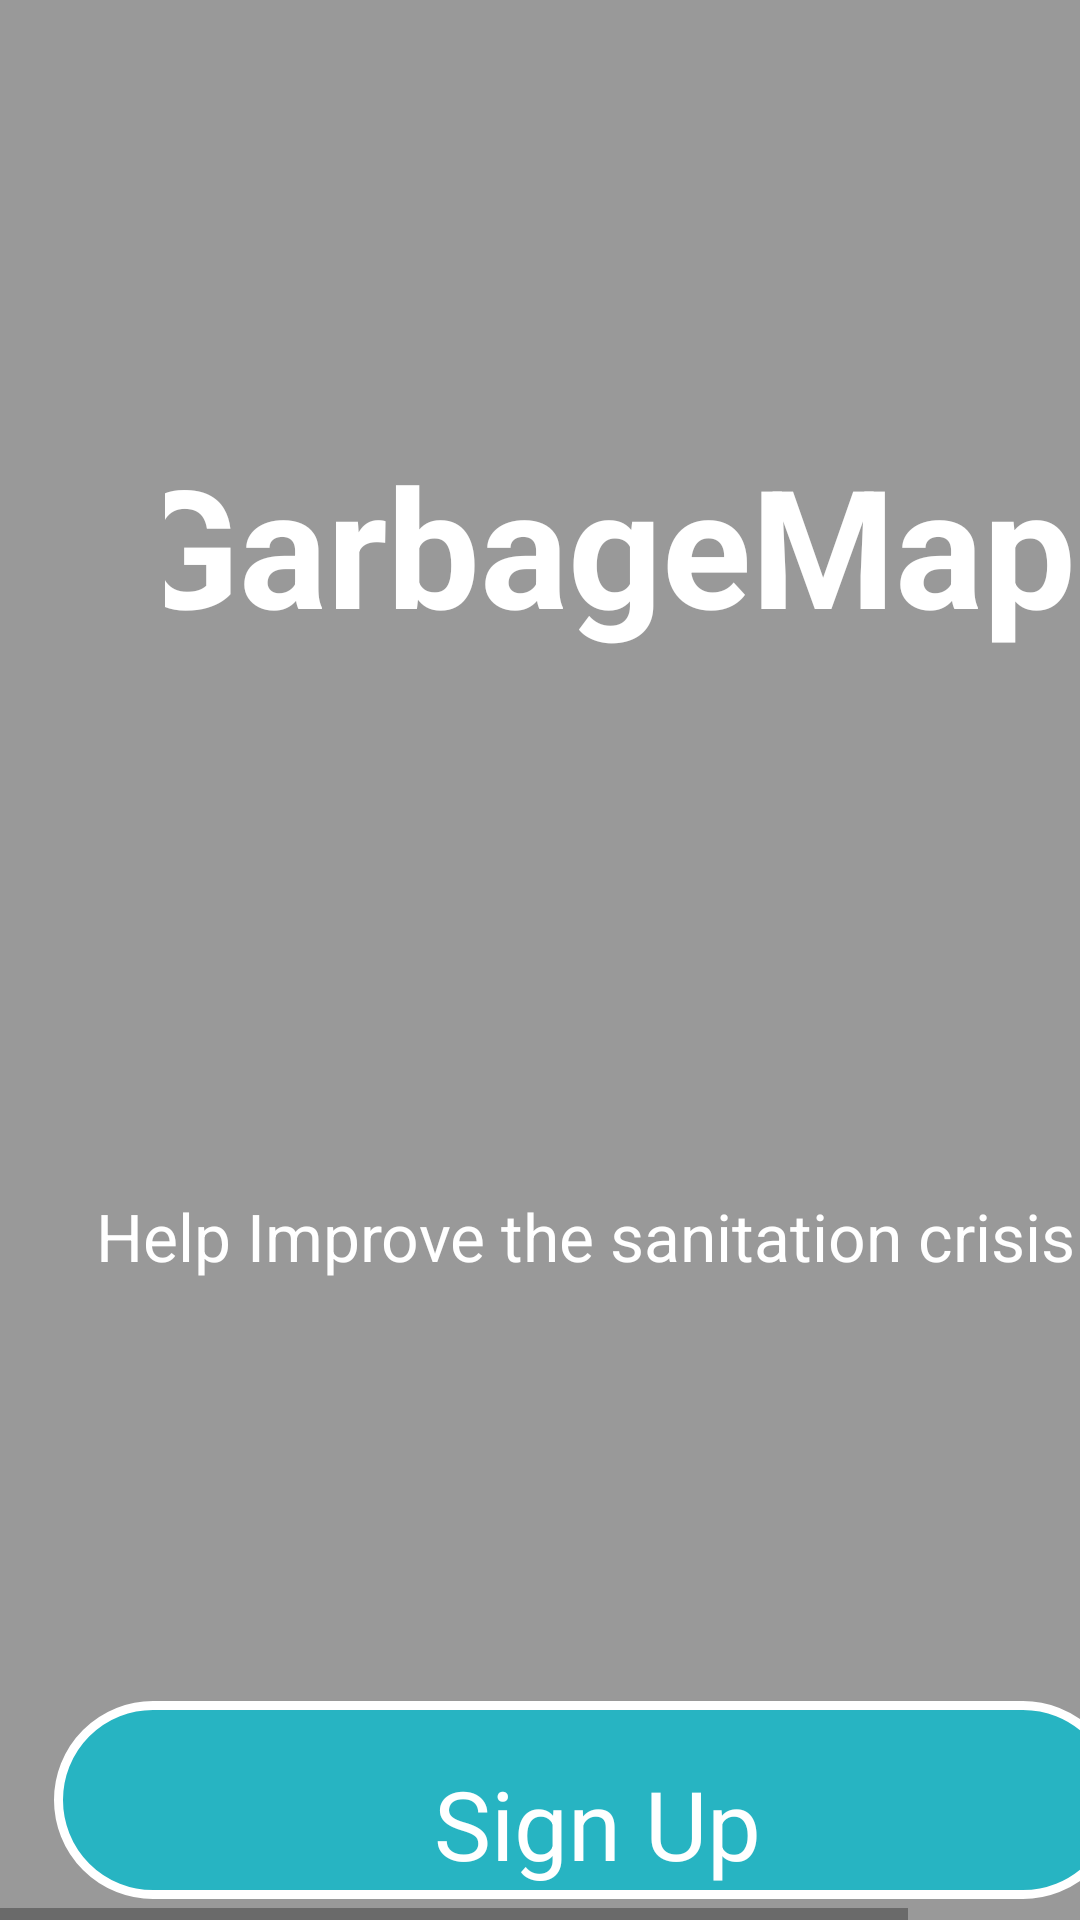

Write the Android layout XML for this screen, with the resource values it uses.
<!-- AndroidManifest.xml: application theme AppTheme -->
<!-- res/layout/welcome.xml -->
<HorizontalScrollView xmlns:android="http://schemas.android.com/apk/res/android" xmlns:tools="http://schemas.android.com/tools"
	android:layout_width="match_parent" android:layout_height="wrap_content" >
	
	<ScrollView android:id="@+id/welcome" 
		android:layout_width="wrap_content" 
		android:layout_height="match_parent" >

		<RelativeLayout android:id="@+id/content_container" 
			android:layout_width="wrap_content" 
			android:layout_height="wrap_content" >







			<RelativeLayout android:id="@+id/page_welcome_ek1"
				android:layout_marginTop="0dp"
				android:layout_marginStart="0dp"
				android:layout_width="wrap_content"
				android:layout_height="wrap_content"
				>

				<View android:id="@+id/_bg__welcome_ek2"
					android:background="@drawable/_bg__welcome_ek2_shape"
					 android:layout_marginStart="0dp"
					android:layout_marginTop="0dp"
					android:layout_width="385dp"
					android:layout_height="926dp" />


				<RelativeLayout android:id="@+id/background_ek15"
					android:layout_marginTop="0dp"
					android:layout_marginStart="0dp"
					android:layout_width="wrap_content"
					android:layout_height="wrap_content"
					>

					<View android:id="@+id/rectangle_2_ek1"
						android:background="@drawable/rectangle_2_ek1_shape"
						 android:layout_marginStart="0dp"
						android:layout_marginTop="0dp"
						android:layout_width="428dp"
						android:layout_height="926dp" />

				</RelativeLayout>

				<TextView android:id="@+id/text_ek9"
					android:fontFamily="Arial"
					android:layout_gravity="center_horizontal|center"
					android:gravity="center"
					android:textSize="22sp"
					android:textColor="@color/book_now_color"
					android:layout_marginLeft="10dp"
					android:layout_marginTop="384dp"
					android:layout_width="370dp"
					android:layout_height="56dp"
					android:text="@string/text_ek9_string"
					 />


				<RelativeLayout android:id="@+id/sign_in"
					android:layout_marginTop="689dp"
					android:layout_marginStart="18dp"
					android:layout_width="wrap_content"
					android:layout_height="wrap_content"
					>

					<View android:id="@+id/background_ek16"
						android:background="@drawable/background_ek16_shape"
						 android:layout_marginStart="0dp"
						android:layout_marginTop="0dp"
						android:layout_width="350dp"
						android:layout_height="60dp" />

					<TextView android:id="@+id/sign_in_ek1"
						android:fontFamily="Arial"
						android:layout_gravity="center_horizontal|center"
						android:gravity="center"
						android:textSize="32sp"
						android:textColor="@color/book_now_color"
						android:layout_marginLeft="100dp"
						android:layout_marginTop="14dp"
						android:layout_width="161dp"
						android:layout_height="54dp"
						android:text="@string/sign_in_ek1_string"
						 />

				</RelativeLayout>


				<RelativeLayout android:id="@+id/sign_up_ek7"
					android:layout_marginTop="567dp"
					android:layout_marginStart="18dp"
					android:layout_width="wrap_content"
					android:layout_height="wrap_content"
					>

					<View android:id="@+id/background_ek17"
						android:background="@drawable/background_ek17_shape"
						 android:layout_marginStart="0dp"
						android:layout_marginTop="0dp"
						android:layout_width="356dp"
						android:layout_height="66dp" />

					<TextView android:id="@+id/sign_up_ek8"
						android:fontFamily="Arial"
						android:layout_gravity="center_horizontal|center"
						android:gravity="center"
						android:textSize="32sp"
						android:textColor="@color/book_now_color"
						android:layout_marginLeft="99dp"
						android:layout_marginTop="14dp"
						android:layout_width="164dp"
						android:layout_height="54dp"
						android:text="@string/sign_up_ek8_string"
						 />

				</RelativeLayout>


				<RelativeLayout android:id="@+id/logo"
					android:layout_marginTop="108dp"
					android:layout_marginStart="55dp"
					android:layout_width="wrap_content"
					android:layout_height="wrap_content"
					>

					<TextView android:id="@+id/garbagemap"
						android:fontFamily="Montserrat"
						android:textStyle="bold"
						android:layout_gravity="center_horizontal|center"
						android:gravity="center"
						android:textSize="55sp"
						android:textColor="@color/book_now_color"
						android:layout_marginLeft="-56.44dp"
						android:layout_marginTop="2dp"
						android:layout_width="403dp"
						android:layout_height="142.5dp"
						android:text="@string/garbagemap_string"
						 />

				</RelativeLayout>

			</RelativeLayout>


		</RelativeLayout>

	</ScrollView>
</HorizontalScrollView>
<!-- resources referenced by this layout -->
<resources>
  <color name="book_now_color">#FFFFFF</color>
  <!-- drawable _bg__welcome_ek2_shape (drawable-nodpi) -->
  <?xml version="1.0" encoding="utf-8"?>
  <shape xmlns:android="http://schemas.android.com/apk/res/android"
  	android:shape="rectangle" >
  	<solid android:color="@color/_bg__hotel_details_ek2_color" />
  </shape>
  <!-- drawable background_ek16_shape (drawable-nodpi) -->
  <?xml version="1.0" encoding="utf-8"?>
  <shape xmlns:android="http://schemas.android.com/apk/res/android"
  	android:shape="rectangle" >
  	<corners android:radius="50dp" />
  	<solid android:color="@color/background_color" />
  </shape>
  <!-- drawable background_ek17_shape (drawable-nodpi) -->
  <?xml version="1.0" encoding="utf-8"?>
  <shape xmlns:android="http://schemas.android.com/apk/res/android"
  	android:shape="rectangle" >
  	<corners android:radius="50dp" />
  	<stroke android:color="#ffffff" android:width="3dp" />
  	<solid android:color="@color/background_ek17_color" />
  </shape>
  <!-- drawable rectangle_2_ek1_shape (drawable-nodpi) -->
  <?xml version="1.0" encoding="utf-8"?>
  <shape xmlns:android="http://schemas.android.com/apk/res/android"
  	android:shape="rectangle" >
  	<solid android:color="@color/mask_color" />
  </shape>
  <string name="garbagemap_string">GarbageMap</string>
  <string name="sign_in_ek1_string">Sign In</string>
  <string name="sign_up_ek8_string">Sign Up</string>
  <string name="text_ek9_string">Help Improve the sanitation crisis</string>
  <style name="AppTheme" parent="Theme.AppCompat.Light.DarkActionBar">
  		<item name="colorPrimary">@color/colorPrimary</item>
  		<item name="colorPrimaryDark">@color/colorPrimaryDark</item>
  		<item name="colorAccent">@color/colorAccent</item>
  	</style>
  <color name="_bg__hotel_details_ek2_color">#424242</color>
  <color name="background_color">#F57C00</color>
  <color name="background_ek17_color">#27B4C2</color>
  <color name="mask_color">#999999</color>
  <color name="colorPrimary">#008577</color>
  <color name="colorPrimaryDark">#00574B</color>
  <color name="colorAccent">#D81B60</color>
</resources>
